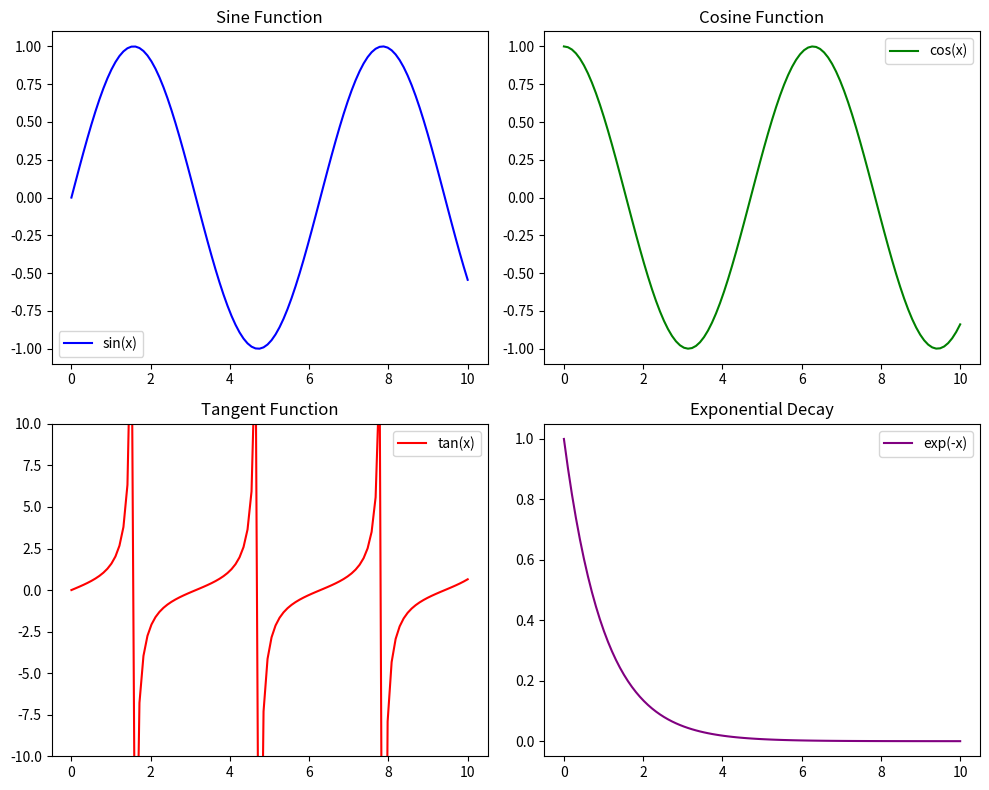

This chart was generated by the following Python code:
import matplotlib.pyplot as plt
import numpy as np

# Data for demonstration
x = np.linspace(0, 10, 100)
y1 = np.sin(x)
y2 = np.cos(x)
y3 = np.tan(x)
y4 = np.exp(-x)

# Create a figure with a 2x2 grid of subplots
fig, axs = plt.subplots(2, 2, figsize=(10, 8))

# Plot in each subplotfig
axs[0, 0].plot(x, y1, label='sin(x)', color='blue')
axs[0, 0].set_title('Sine Function')
axs[0, 0].legend()

axs[0, 1].plot(x, y2, label='cos(x)', color='green')
axs[0, 1].set_title('Cosine Function')
axs[0, 1].legend()

axs[1, 0].plot(x, y3, label='tan(x)', color='red')
axs[1, 0].set_title('Tangent Function')
axs[1, 0].set_ylim(-10, 10)  # Limit y-axis for better visualization
axs[1, 0].legend()

axs[1, 1].plot(x, y4, label='exp(-x)', color='purple')
axs[1, 1].set_title('Exponential Decay')
axs[1, 1].legend()

# Adjust layout for better spacing
plt.tight_layout()

# Show the figure
plt.show()
